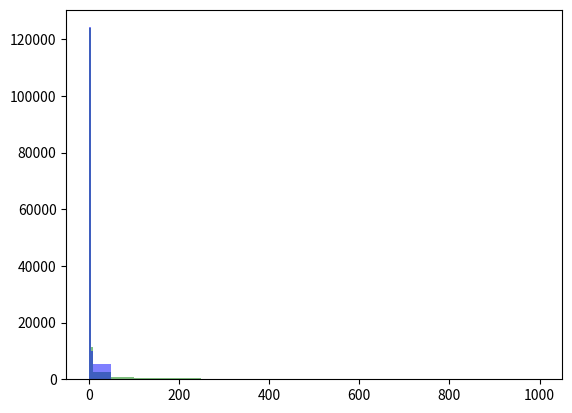

Write Python code to recreate this figure.
import matplotlib.mlab as mlab
import matplotlib.pyplot as plt
import csv, scipy.optimize as op, scipy.stats as sps
import random, numpy

UK_SIZE_DIST = [2087030, 299710, 151140, 80575, 25915, 14615, 9825]
CROP_DIST = [124155, 11480, 2735, 955, 275, 120, 60]




def main():
    plt.hist([1, 5, 10, 50, 100, 250, 999], weights=CROP_DIST, bins=[0, 5, 10, 50, 100, 250, 1000], alpha=0.5, facecolor='green')
    #plt.hist([1, 2, 1], bins=[0, 1, 2, 3)
    total_companies = 0
    for n in CROP_DIST:
        total_companies += n

    mean, sd = get_ln_params(CROP_DIST)
    print(mean, sd)
    sizes = []
    for _ in range(total_companies):
        sizes.append(random.lognormvariate(mean, sd))

    plt.hist(sizes, bins=[0, 5, 10, 50, 100, 250, 1000], alpha=0.5, facecolor='blue')

    plt.show()

def get_ln_params(size_data):
    #r = op.minimize(ll, [0, 1], size_data, bounds=op.Bounds([-10, 0], [10, 10]))
    r = op.minimize(ll, [0, 1], size_data)
    mean = r.x[0]
    sd   = r.x[1]

    return mean, sd

def ll(param, arr):
    endpoints = [0,5,10,20,50,100,250,numpy.inf]
    s = 0
    for i,x in enumerate(arr):
        #print(x)
        a = (numpy.log(endpoints[i+1]) - param[0]) / param[1]
        b = (numpy.log(endpoints[i  ]) - param[0]) / param[1]
        if b != -numpy.inf and a != numpy.inf:
            s += x * numpy.log(sps.norm.cdf(a) - sps.norm.cdf(b))
        elif b == -numpy.inf:
            s+= x * numpy.log(sps.norm.cdf(a))
        else:
            s+= x * numpy.log(1 - sps.norm.cdf(b))
    return -s #return negative such that minimise methods can be used

if __name__ == '__main__':
    main()
